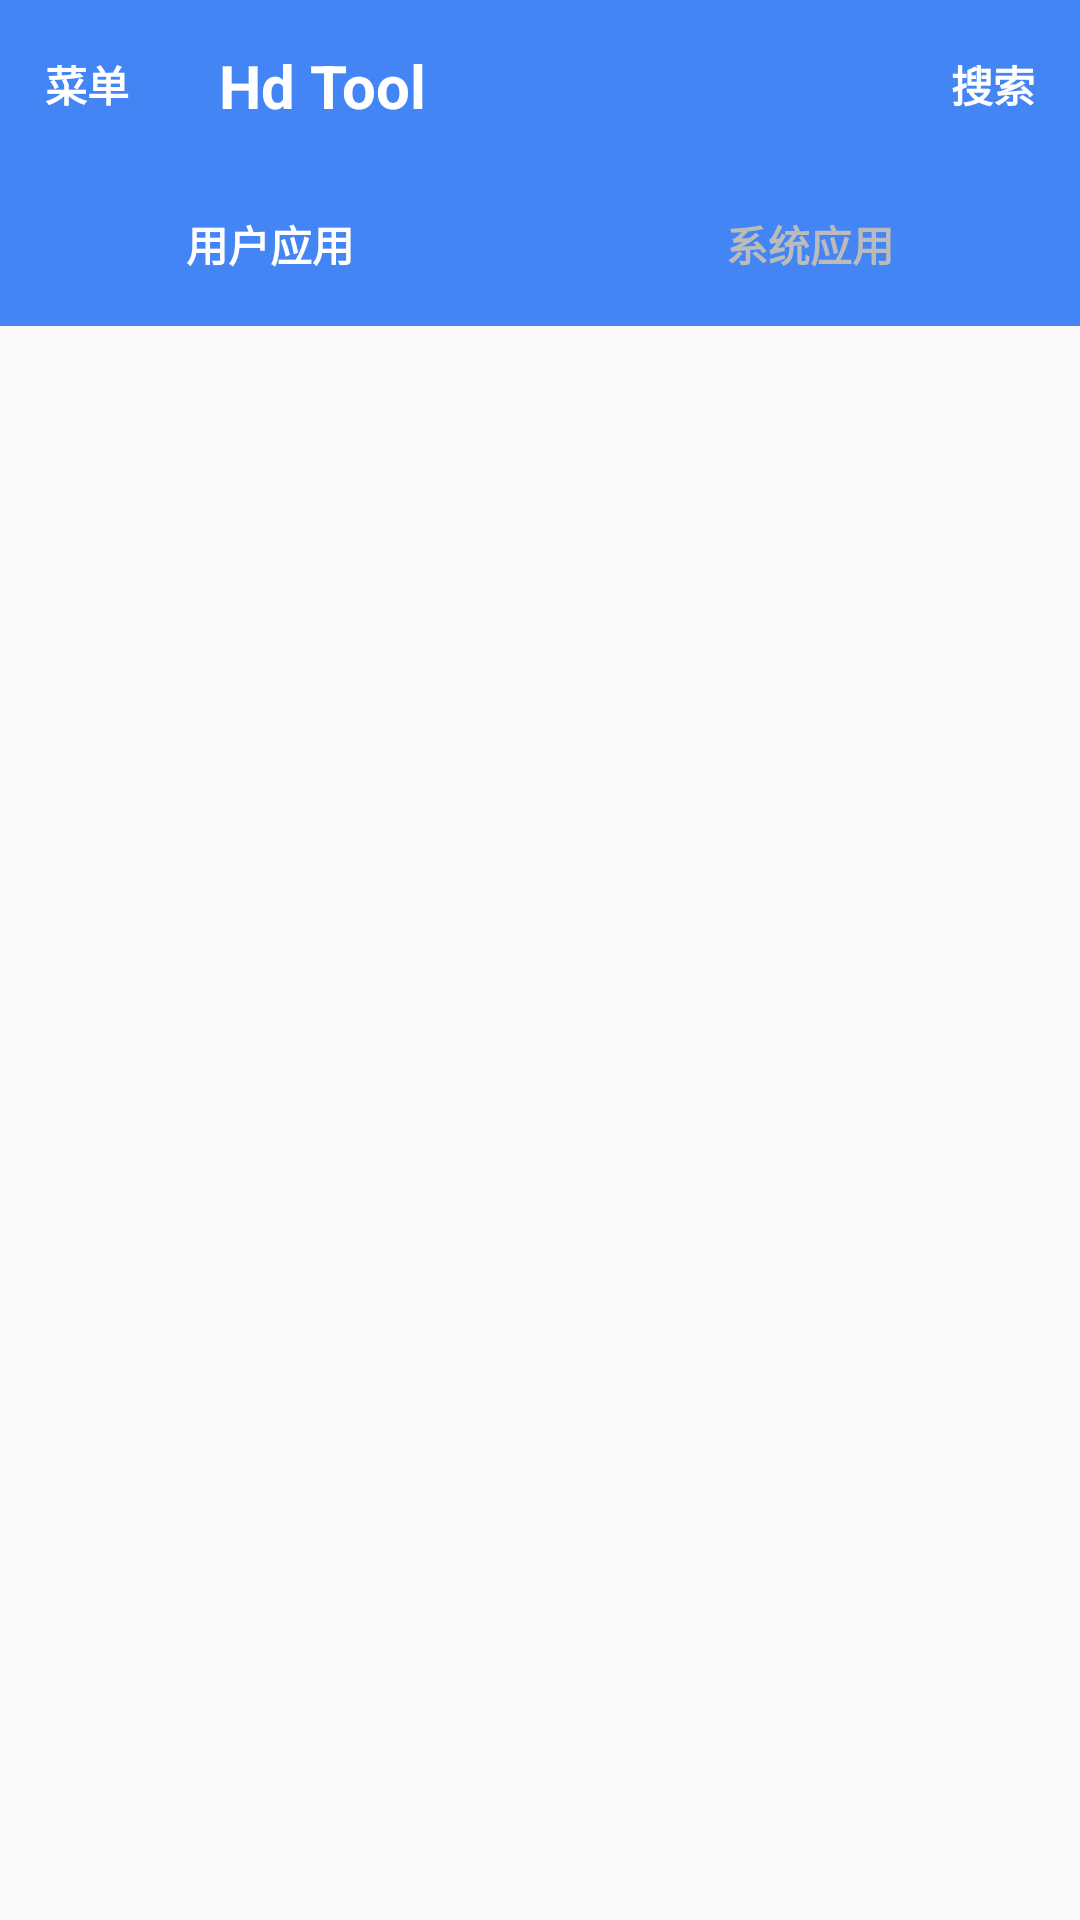

Write the Android layout XML for this screen, with the resource values it uses.
<!-- AndroidManifest.xml: application theme Theme.HdTool -->
<!-- res/layout/activity_main.xml -->
<?xml version="1.0" encoding="utf-8"?>
<LinearLayout xmlns:android="http://schemas.android.com/apk/res/android"
    xmlns:app="http://schemas.android.com/apk/res-auto"
    xmlns:tools="http://schemas.android.com/tools"
    android:layout_width="match_parent"
    android:layout_height="match_parent"
    android:orientation="vertical"
    tools:context=".MainActivity">

    <androidx.drawerlayout.widget.DrawerLayout
        android:id="@+id/dlMainLayout"
        android:layout_width="match_parent"
        android:layout_height="match_parent">

        <LinearLayout
            android:layout_width="match_parent"
            android:layout_height="match_parent"
            android:fitsSystemWindows="true"
            android:orientation="vertical">

            <LinearLayout
                android:id="@+id/llMainFindLayout"
                android:layout_width="match_parent"
                android:layout_height="56dp"
                android:background="@color/themes"
                android:orientation="horizontal"
                android:visibility="gone">

                <LinearLayout
                    android:id="@+id/btnMainBackLayout"
                    android:layout_width="wrap_content"
                    android:layout_height="match_parent"
                    android:background="?attr/selectableItemBackground"
                    android:gravity="center"
                    android:orientation="vertical">

                    <ImageView
                        android:layout_width="24dp"
                        android:layout_height="24dp"
                        android:layout_gravity="center"
                        android:layout_margin="15dp"
                        app:srcCompat="@drawable/ic_back"
                        app:tint="@color/white" />
                </LinearLayout>

                <LinearLayout
                    android:layout_width="wrap_content"
                    android:layout_height="match_parent"
                    android:layout_weight="1"
                    android:orientation="vertical">

                    <EditText
                        android:id="@+id/edtMainKey"
                        android:layout_width="match_parent"
                        android:layout_height="match_parent"
                        android:background="#00000000"
                        android:hint="搜索"
                        android:inputType="text"
                        android:textColor="#ffffff"
                        android:textColorHint="#bbbbbb"
                        android:textCursorDrawable="@color/white" />

                </LinearLayout>

                <LinearLayout
                    android:id="@+id/btnMainClear"
                    android:layout_width="wrap_content"
                    android:layout_height="match_parent"
                    android:background="?attr/selectableItemBackground"
                    android:orientation="vertical">

                    <TextView
                        android:layout_width="match_parent"
                        android:layout_height="match_parent"
                        android:layout_margin="15dp"
                        android:gravity="center"
                        android:text="清空"
                        android:textColor="#ffffff"
                        android:textStyle="bold" />

                </LinearLayout>

            </LinearLayout>

            <LinearLayout
                android:id="@+id/llMainTitleLayout"
                android:layout_width="match_parent"
                android:layout_height="56dp"
                android:background="@color/themes"
                android:orientation="horizontal">

                <LinearLayout
                    android:id="@+id/btnMainMenu"
                    android:layout_width="wrap_content"
                    android:layout_height="match_parent"
                    android:background="?attr/selectableItemBackground"
                    android:orientation="vertical">

                    <TextView
                        android:layout_width="match_parent"
                        android:layout_height="match_parent"
                        android:layout_margin="15dp"
                        android:gravity="center"
                        android:text="菜单"
                        android:textColor="#ffffff"
                        android:textStyle="bold" />
                </LinearLayout>

                <LinearLayout
                    android:layout_width="match_parent"
                    android:layout_height="match_parent"
                    android:layout_weight="1"
                    android:orientation="vertical">

                    <TextView
                        android:id="@+id/tvMainXpStatus"
                        android:layout_width="match_parent"
                        android:layout_height="match_parent"
                        android:layout_margin="15dp"
                        android:gravity="center|left"
                        android:text="Hd Tool"
                        android:textColor="#ffffff"
                        android:textSize="20sp"
                        android:textStyle="bold" />
                </LinearLayout>

                <LinearLayout
                    android:id="@+id/btnMainFind"
                    android:layout_width="wrap_content"
                    android:layout_height="match_parent"
                    android:background="?attr/selectableItemBackground"
                    android:orientation="vertical">

                    <TextView
                        android:layout_width="match_parent"
                        android:layout_height="match_parent"
                        android:layout_margin="15dp"
                        android:gravity="center"
                        android:text="搜索"
                        android:textColor="#ffffff"
                        android:textStyle="bold" />

                </LinearLayout>

            </LinearLayout>

            <LinearLayout
                android:layout_width="match_parent"
                android:layout_height="match_parent"
                android:orientation="vertical">

                <LinearLayout
                    android:layout_width="match_parent"
                    android:layout_height="wrap_content"
                    android:orientation="vertical">

                    <LinearLayout
                        android:layout_width="match_parent"
                        android:layout_height="wrap_content"
                        android:background="@color/themes"
                        android:orientation="horizontal">

                        <LinearLayout
                            android:id="@+id/btnMainUserAppList"
                            android:layout_width="wrap_content"
                            android:layout_height="match_parent"
                            android:layout_weight="1"
                            android:background="?attr/selectableItemBackground"
                            android:orientation="horizontal">

                            <TextView
                                android:id="@+id/tvMainUserApp"
                                android:layout_width="match_parent"
                                android:layout_height="match_parent"
                                android:layout_margin="15dp"
                                android:gravity="center"
                                android:text="用户应用"
                                android:textColor="#ffffff"
                                android:textStyle="bold" />
                        </LinearLayout>

                        <LinearLayout
                            android:id="@+id/btnMainSystemAppList"
                            android:layout_width="wrap_content"
                            android:layout_height="match_parent"
                            android:layout_weight="1"
                            android:background="?attr/selectableItemBackground"
                            android:orientation="horizontal">

                            <TextView
                                android:id="@+id/tvMainSystemApp"
                                android:layout_width="match_parent"
                                android:layout_height="match_parent"
                                android:layout_margin="15dp"
                                android:gravity="center"
                                android:text="系统应用"
                                android:textColor="#bbbbbb"
                                android:textStyle="bold" />
                        </LinearLayout>

                    </LinearLayout>

                    <LinearLayout
                        android:layout_width="match_parent"
                        android:layout_height="2dp"
                        android:orientation="horizontal">

                        <View
                            android:id="@+id/viewMainUserAppline"
                            android:layout_width="wrap_content"
                            android:layout_height="match_parent"
                            android:layout_weight="1"
                            android:background="@color/themes" />

                        <View
                            android:id="@+id/viewMainSystemAppline"
                            android:layout_width="wrap_content"
                            android:layout_height="match_parent"
                            android:layout_weight="1"
                            android:background="@color/themes" />
                    </LinearLayout>

                </LinearLayout>

                <LinearLayout
                    android:layout_width="match_parent"
                    android:layout_height="match_parent"
                    android:orientation="vertical">

                    <androidx.recyclerview.widget.RecyclerView
                        android:id="@+id/rvMainAppList"
                        android:layout_width="match_parent"
                        android:layout_height="match_parent" />
                </LinearLayout>

            </LinearLayout>

        </LinearLayout>

        <LinearLayout
            android:id="@+id/llMainMenuLayout"
            android:layout_width="280dp"
            android:layout_height="match_parent"
            android:layout_gravity="left"
            android:background="#ffffff"
            android:clickable="true"
            android:orientation="vertical" />

    </androidx.drawerlayout.widget.DrawerLayout>

</LinearLayout>
<!-- resources referenced by this layout -->
<resources>
  <color name="themes">#FF4385F5</color>
  <color name="white">#FFFFFFFF</color>
  <!-- drawable ic_back: png bitmap (drawable, 2576 bytes) -->
  <style name="Theme.HdTool" parent="Theme.MaterialComponents.DayNight.NoActionBar.Bridge">
          
          <item name="colorPrimary">@color/purple_500</item>
          <item name="colorPrimaryVariant">@color/purple_700</item>
          <item name="colorOnPrimary">@color/white</item>
          
          <item name="colorSecondary">@color/teal_200</item>
          <item name="colorSecondaryVariant">@color/teal_700</item>
          <item name="colorOnSecondary">@color/black</item>
          
          <item name="android:statusBarColor" tools:targetApi="l">?attr/colorPrimaryVariant</item>
          
      </style>
  <color name="purple_500">#FF6200EE</color>
  <color name="purple_700">#FF3700B3</color>
  <color name="teal_200">#FF03DAC5</color>
  <color name="teal_700">#FF018786</color>
  <color name="black">#FF000000</color>
</resources>
